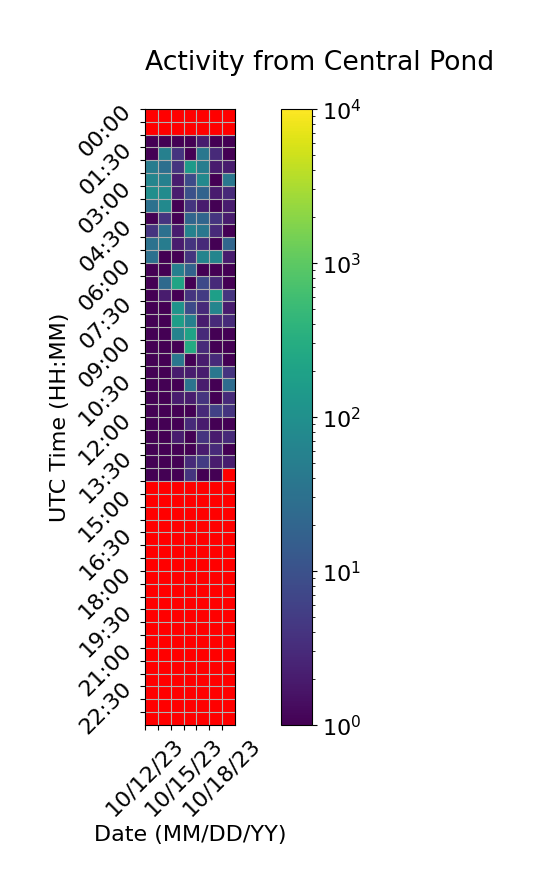

Data behind this chart, as committed beside it:
Time (UTC), 10/12/23, 10/13/23, 10/14/23, 10/15/23, 10/16/23, 10/17/23, 10/18/23
00:00, , 0.0, 0.0, 0.0, 0.0, 0.0, 0.0
00:30, , 0.0, 0.0, 0.0, 0.0, 0.0, 0.0
01:00, 1.0, 1.0, 1.0, 1.0, 2.0, 1.0, 1.0
01:30, 1.0, 55.0, 4.0, 1.0, 38.0, 3.0, 1.0
02:00, 48.0, 29.0, 4.0, 151.0, 49.0, 2.0, 2.0
02:30, 67.0, 55.0, 2.0, 8.0, 75.0, 1.0, 39.0
03:00, 96.0, 84.0, 2.0, 10.0, 19.0, 2.0, 3.0
03:30, 31.0, 78.0, 1.0, 4.0, 2.0, 1.0, 2.0
04:00, 1.0, 4.0, 1.0, 20.0, 20.0, 4.0, 2.0
04:30, 4.0, 30.0, 2.0, 59.0, 38.0, 3.0, 1.0
05:00, 32.0, 47.0, 2.0, 4.0, 3.0, 1.0, 21.0
05:30, 30.0, 1.0, 1.0, 4.0, 63.0, 66.0, 2.0
06:00, 1.0, 1.0, 53.0, 19.0, 1.0, 1.0, 1.0
06:30, 1.0, 23.0, 219.0, 1.0, 8.0, 3.0, 1.0
07:00, 1.0, 2.0, 1.0, 4.0, 5.0, 184.0, 4.0
07:30, 1.0, 1.0, 117.0, 8.0, 3.0, 66.0, 2.0
08:00, 1.0, 1.0, 167.0, 55.0, 2.0, 3.0, 3.0
08:30, 1.0, 1.0, 61.0, 199.0, 3.0, 1.0, 1.0
09:00, 1.0, 1.0, 1.0, 275.0, 3.0, 1.0, 1.0
09:30, 1.0, 1.0, 38.0, 1.0, 2.0, 3.0, 1.0
10:00, 1.0, 1.0, 2.0, 2.0, 2.0, 38.0, 4.0
10:30, 1.0, 1.0, 1.0, 33.0, 2.0, 1.0, 26.0
11:00, 1.0, 1.0, 2.0, 2.0, 4.0, 1.0, 3.0
11:30, 1.0, 1.0, 1.0, 1.0, 3.0, 6.0, 4.0
12:00, 1.0, 1.0, 1.0, 3.0, 2.0, 1.0, 1.0
12:30, 1.0, 1.0, 2.0, 1.0, 4.0, 2.0, 3.0
13:00, 1.0, 1.0, 1.0, 1.0, 2.0, 3.0, 1.0
13:30, 1.0, 1.0, 1.0, 3.0, 5.0, 2.0, 2.0
14:00, 1.0, 1.0, 1.0, 4.0, 1.0, 1.0, 
14:30, 0.0, 0.0, 0.0, 0.0, 0.0, 0.0, 
15:00, 0.0, 0.0, 0.0, 0.0, 0.0, 0.0, 
15:30, 0.0, 0.0, 0.0, 0.0, 0.0, 0.0, 
16:00, 0.0, 0.0, 0.0, 0.0, 0.0, 0.0, 
16:30, 0.0, 0.0, 0.0, 0.0, 0.0, 0.0, 
17:00, 0.0, 0.0, 0.0, 0.0, 0.0, 0.0, 
17:30, 0.0, 0.0, 0.0, 0.0, 0.0, 0.0, 
18:00, 0.0, 0.0, 0.0, 0.0, 0.0, 0.0, 
18:30, 0.0, 0.0, 0.0, 0.0, 0.0, 0.0, 
19:00, 0.0, 0.0, 0.0, 0.0, 0.0, 0.0, 
19:30, 0.0, 0.0, 0.0, 0.0, 0.0, 0.0, 
20:00, 0.0, 0.0, 0.0, 0.0, 0.0, 0.0, 
20:30, 0.0, 0.0, 0.0, 0.0, 0.0, 0.0, 
21:00, 0.0, 0.0, 0.0, 0.0, 0.0, 0.0, 
21:30, 0.0, 0.0, 0.0, 0.0, 0.0, 0.0, 
22:00, 0.0, 0.0, 0.0, 0.0, 0.0, 0.0, 
22:30, 0.0, 0.0, 0.0, 0.0, 0.0, 0.0, 
23:00, 0.0, 0.0, 0.0, 0.0, 0.0, 0.0, 
23:30, 0.0, 0.0, 0.0, 0.0, 0.0, 0.0, 
